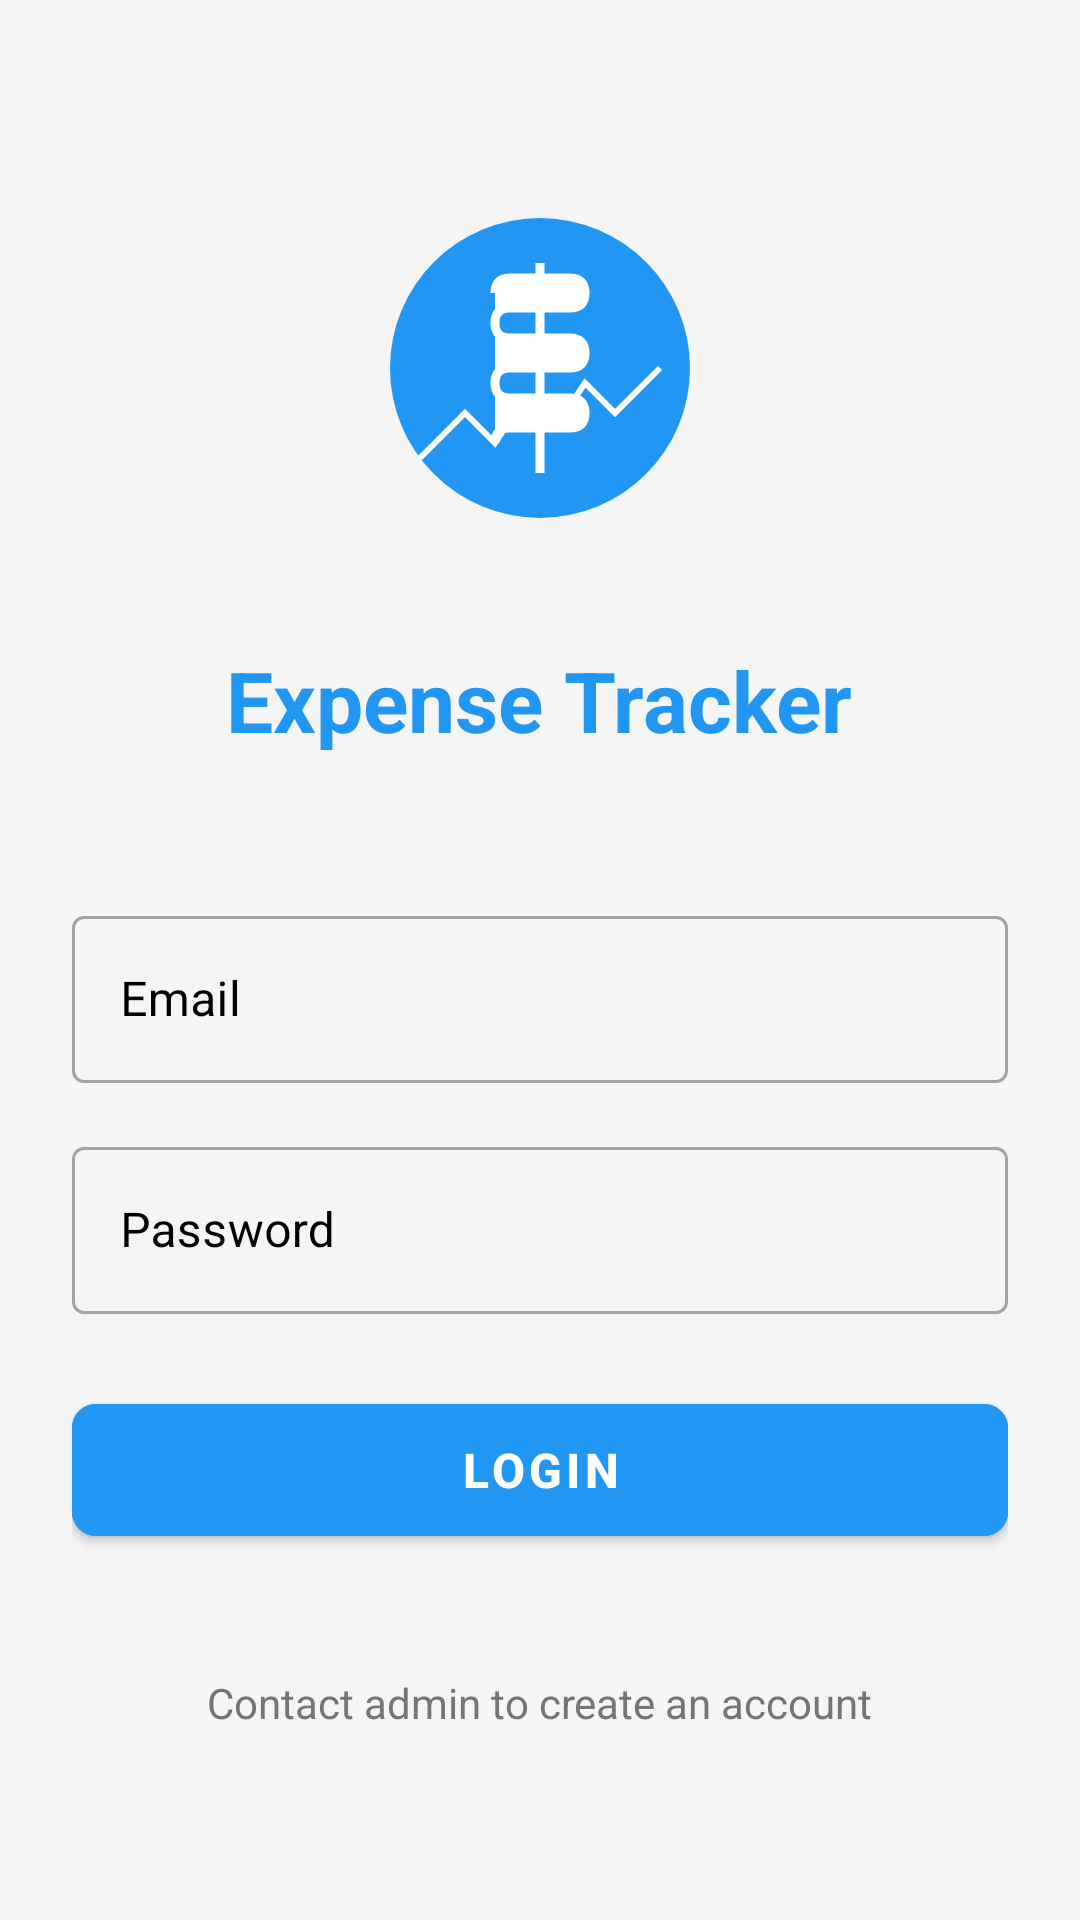

Android layout source for this screen:
<!-- AndroidManifest.xml: activity theme Theme.ExpenseTracker.NoActionBar -->
<!-- res/layout/activity_login.xml -->
<?xml version="1.0" encoding="utf-8"?>
<LinearLayout xmlns:android="http://schemas.android.com/apk/res/android"
    android:layout_width="match_parent"
    android:layout_height="match_parent"
    android:orientation="vertical"
    android:padding="24dp"
    android:background="@color/background_color"
    android:gravity="center">

    
    <ImageView
        android:layout_width="120dp"
        android:layout_height="120dp"
        android:src="@drawable/ic_expense_tracker"
        android:layout_marginBottom="32dp"
        android:contentDescription="App Logo" />

    
    <TextView
        android:layout_width="wrap_content"
        android:layout_height="wrap_content"
        android:text="Expense Tracker"
        android:textSize="28sp"
        android:textStyle="bold"
        android:textColor="@color/primary_color"
        android:layout_marginBottom="48dp" />

    
    <com.google.android.material.textfield.TextInputLayout
        android:layout_width="match_parent"
        android:layout_height="wrap_content"
        android:layout_marginBottom="16dp"
        android:textColorHint="@color/hint_color"
        style="@style/Widget.MaterialComponents.TextInputLayout.OutlinedBox">

        <com.google.android.material.textfield.TextInputEditText
            android:id="@+id/etEmail"
            android:layout_width="match_parent"
            android:layout_height="wrap_content"
            android:hint="Email"
            android:inputType="textEmailAddress"
            android:textColor="@color/text_primary"
            android:textColorHint="@color/hint_color" />
    </com.google.android.material.textfield.TextInputLayout>

    
    <com.google.android.material.textfield.TextInputLayout
        android:layout_width="match_parent"
        android:layout_height="wrap_content"
        android:layout_marginBottom="24dp"
        android:textColorHint="@color/hint_color"
        style="@style/Widget.MaterialComponents.TextInputLayout.OutlinedBox">

        <com.google.android.material.textfield.TextInputEditText
            android:id="@+id/etPassword"
            android:layout_width="match_parent"
            android:layout_height="wrap_content"
            android:hint="Password"
            android:inputType="textPassword"
            android:textColor="@color/text_primary"
            android:textColorHint="@color/hint_color" />
    </com.google.android.material.textfield.TextInputLayout>

    
    <Button
        android:id="@+id/btnLogin"
        android:layout_width="match_parent"
        android:layout_height="56dp"
        android:text="LOGIN"
        android:textSize="16sp"
        android:textStyle="bold"
        android:textColor="@color/text_white"
        android:backgroundTint="@color/primary_color"
        android:layout_marginBottom="16dp" />

    
    <ProgressBar
        android:id="@+id/progressBar"
        android:layout_width="wrap_content"
        android:layout_height="wrap_content"
        android:visibility="gone"
        android:layout_marginTop="16dp" />

    
    <TextView
        android:layout_width="wrap_content"
        android:layout_height="wrap_content"
        android:text="Contact admin to create an account"
        android:textSize="14sp"
        android:textColor="@color/text_secondary"
        android:layout_marginTop="24dp" />

</LinearLayout>
<!-- resources referenced by this layout -->
<resources>
  <color name="background_color">#F5F5F5</color>
  <color name="hint_color">#000000</color>
  <color name="primary_color">#2196F3</color>
  <color name="text_primary">#212121</color>
  <color name="text_secondary">#757575</color>
  <color name="text_white">#FFFFFF</color>
  <!-- drawable ic_expense_tracker (drawable) -->
  <vector xmlns:android="http://schemas.android.com/apk/res/android"
      android:width="120dp"
      android:height="120dp"
      android:viewportWidth="120"
      android:viewportHeight="120">
  
      
      <path
          android:fillColor="@color/primary_color"
          android:pathData="M60,10 A50,50 0 1,1 60,110 A50,50 0 1,1 60,10z"/>
  
      
      <path
          android:fillColor="@android:color/white"
          android:strokeWidth="3"
          android:strokeColor="@android:color/white"
          android:pathData="M60,25 L60,95 M45,35 Q45,30 50,30 L70,30 Q75,30 75,35 Q75,40 70,40 L50,40 Q45,40 45,45 Q45,50 50,50 L70,50 Q75,50 75,55 Q75,60 70,60 L50,60 Q45,60 45,65 Q45,70 50,70 L70,70 Q75,70 75,75 Q75,80 70,80 L50,80 Q45,80 45,85"/>
  
  
      
      <path
          android:strokeColor="@android:color/white"
          android:strokeWidth="2"
          android:fillColor="@android:color/transparent"
          android:pathData="M20,90 L35,75 L45,85 L55,70 L65,80 L75,65 L85,75 L100,60"/>
  
  </vector>
  <style name="Theme.ExpenseTracker.NoActionBar">
          <item name="windowActionBar">false</item>
          <item name="windowNoTitle">true</item>
      </style>
</resources>
